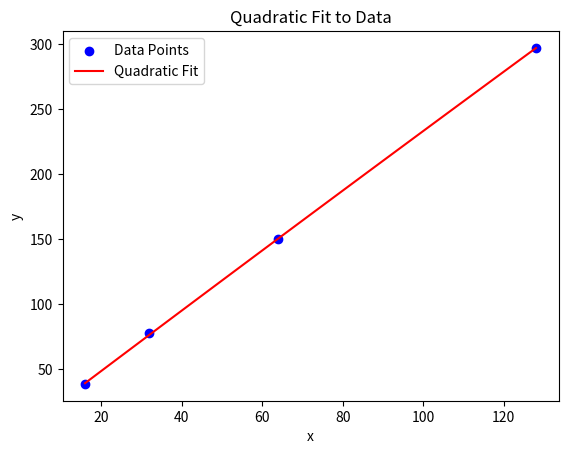

Write Python code to recreate this figure.
import numpy as np
import matplotlib.pyplot as plt

# Define the data points
x = np.array([16, 32, 64, 128])
y = np.array([38.6, 77.42, 149.93, 297])

# Fit a quadratic polynomial (degree=2)
coeffs = np.polyfit(x, y, 2)

# Create a polynomial function from the coefficients
quadratic = np.poly1d(coeffs)

# Print the fitted polynomial
print("Fitted quadratic polynomial:")
print(quadratic)

# Generate x values for plotting the fitted curve
x_fit = np.linspace(x.min(), x.max(), 100)
y_fit = quadratic(x_fit)

# Plot the original data points and the fitted quadratic curve
plt.scatter(x, y, color='blue', label='Data Points')
plt.plot(x_fit, y_fit, color='red', label='Quadratic Fit')
plt.xlabel('x')
plt.ylabel('y')
plt.title('Quadratic Fit to Data')
plt.legend()
plt.show()
